Dataset: Copra_grading_data (GitHub, thanujaD00/Research_Procjct). Classes: copra grade A, copra grade B, copra grade C.

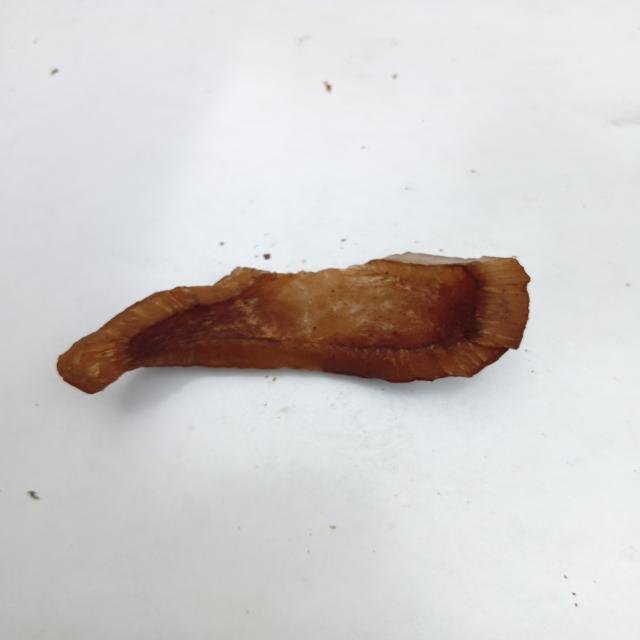
Label: copra grade B

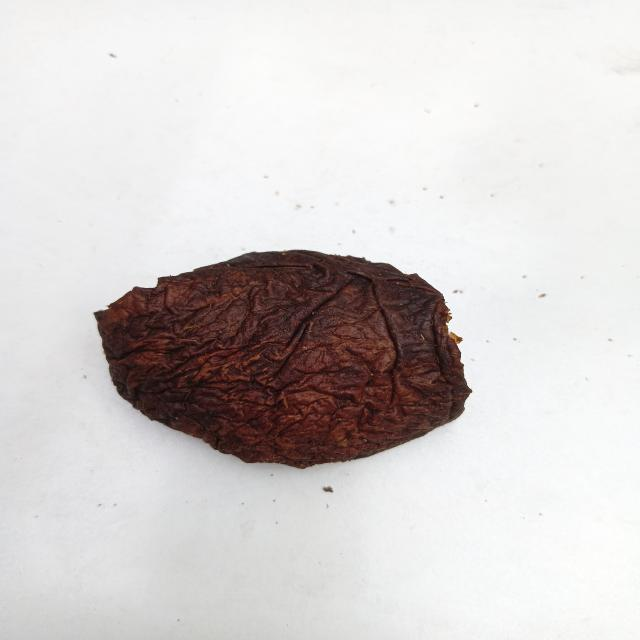
Label: copra grade B

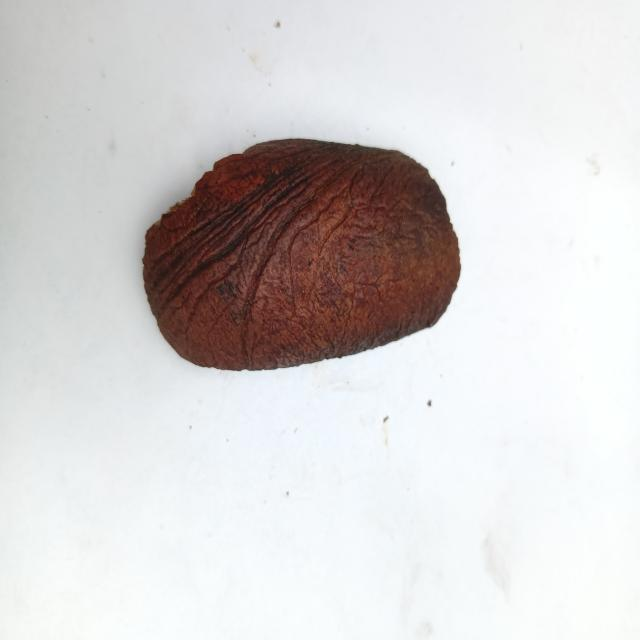
Label: copra grade A

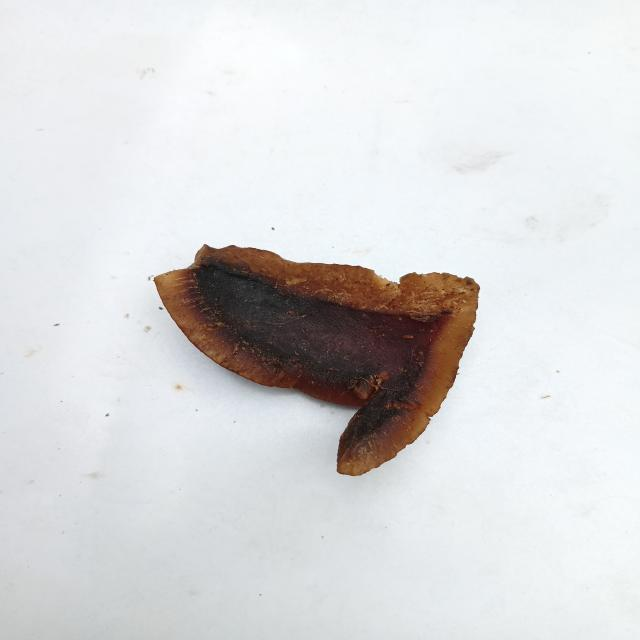
Label: copra grade A

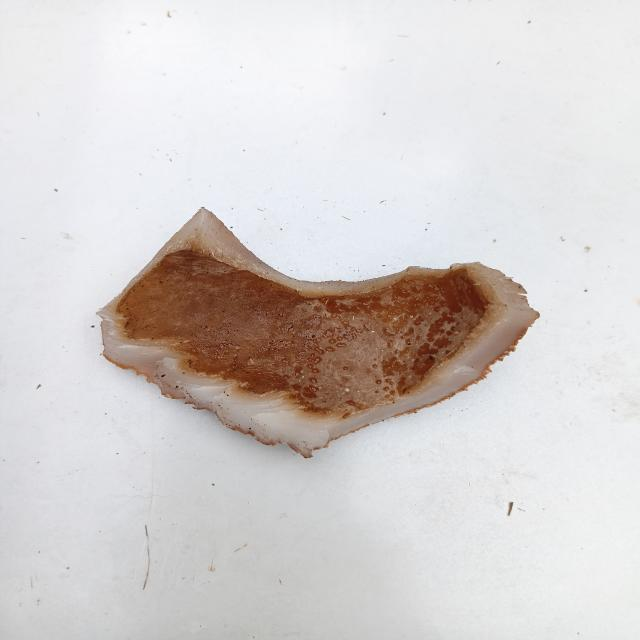
Label: copra grade C

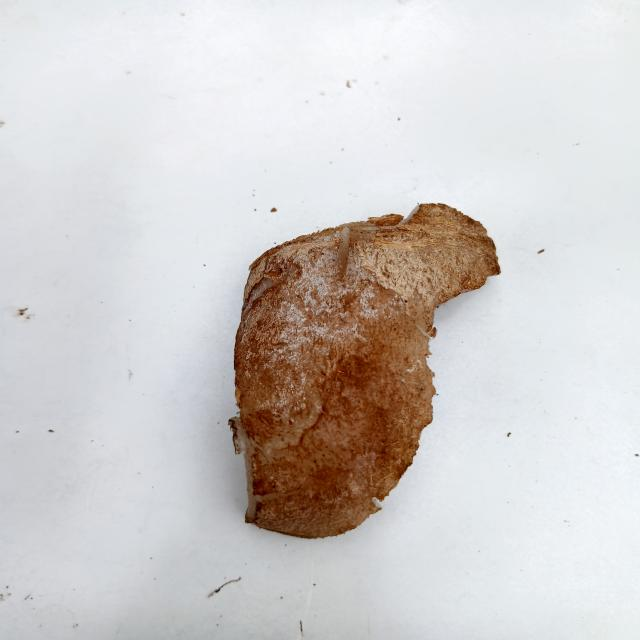
Label: copra grade C
